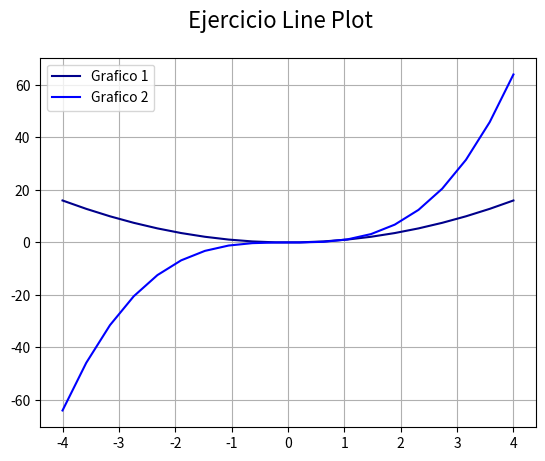

Write Python code to recreate this figure.
# Matplotlib [Python]
# Ejercicios de práctica

# [redacted]
# Version: 2.0

# IMPORTANTE: NO borrar los comentarios
# que aparecen en verde con el hashtag "#"

# Ejercicios de matplotlib
import numpy as np
import matplotlib.pyplot as plt


if __name__ == '__main__':
    print("Bienvenidos a otra clase de Inove con Python")
    print("Line Plot")

    # NOTA: aproveche los ejemplos "multi_line_plot" de clase

    # Se desea graficar varias funciones en un mismmo gráfico (axe)

    # Las funciones que se desean implementar y graficar son:
    # y1 = x**2
    # y2 = x**3

    # Su implementación ya está disponible, es la siguiente:
    x = list(np.linspace(-4, 4, 20))

    y1 = []
    for i in x:
        y1.append(i**2)

    y2 = []
    for i in x:
        y2.append(i**3)

    # Alumno: Realizar un gráfico que representen las dos funciones
    # Para ello se debe llamar dos veces a "plot" con el mismo "ax"

    # Se debe colocar en la leyenda la función que representa
    # cada función

    # Cada función dibujarla con un color distinto
    # a su elección

    # Crear acá su gráfico

    fig = plt.figure()
    fig.suptitle('Ejercicio Line Plot', fontsize=16)
    ax = fig.add_subplot()

    ax.plot(x, y1, label='Grafico 1', c='darkblue' )
    ax.plot(x, y2, label='Grafico 2', c='blue' )
    
    ax.legend()
    ax.grid()
    plt.show()
    print("Line Plot")
    print("terminamos")
    print("terminamos")
